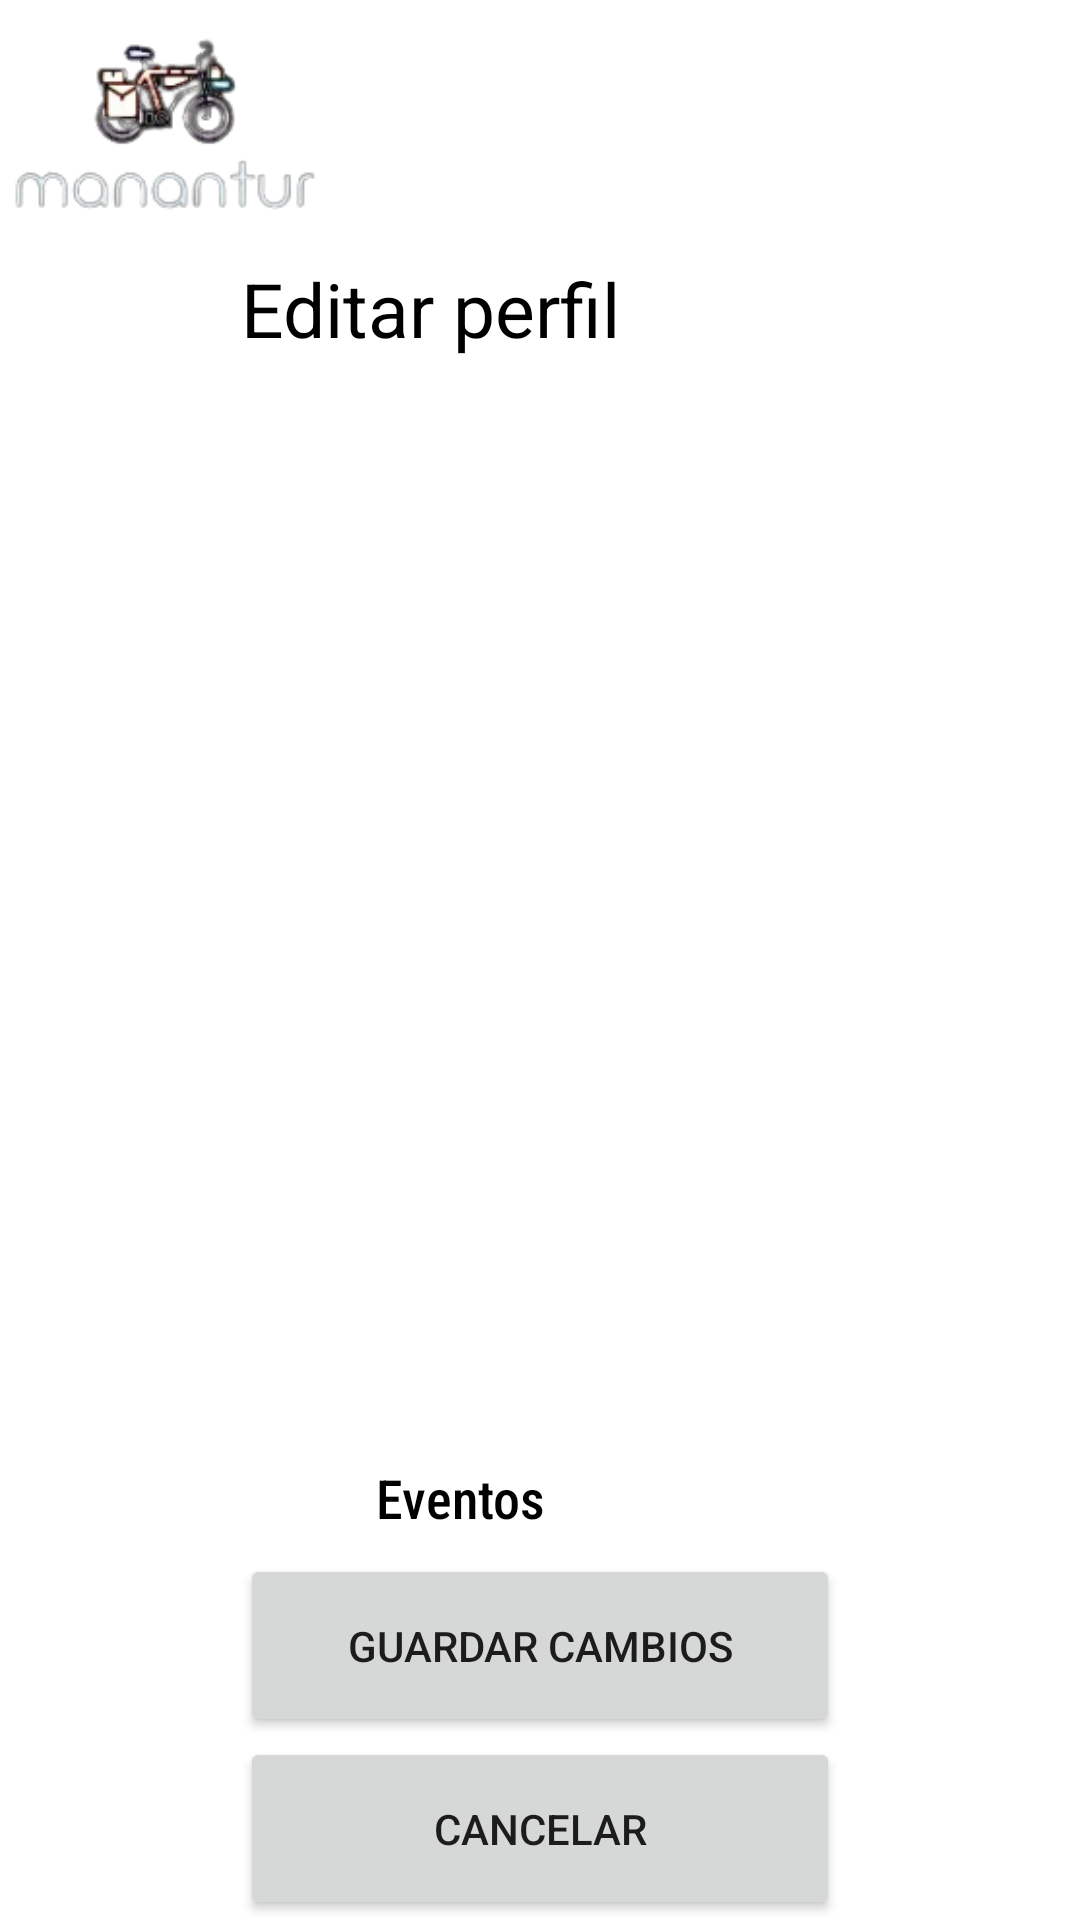

Android layout source for this screen:
<!-- AndroidManifest.xml: application theme Theme.MananTur2 -->
<!-- res/layout/activity_main8.xml -->
<?xml version="1.0" encoding="utf-8"?>
<LinearLayout xmlns:android="http://schemas.android.com/apk/res/android"
    xmlns:app="http://schemas.android.com/apk/res-auto"
    xmlns:tools="http://schemas.android.com/tools"
    android:layout_width="match_parent"
    android:layout_height="match_parent"
    android:orientation="vertical"
    android:background="@color/white"
    tools:context=".MainActivity8">

    <LinearLayout
        android:layout_width="117dp"
        android:layout_height="86dp"
        android:orientation="horizontal">

        <ImageView
            android:id="@+id/imageView5"
            android:layout_width="115dp"
            android:layout_height="88dp"
            app:srcCompat="@drawable/icono" />
    </LinearLayout>

    <LinearLayout
        android:layout_width="199dp"
        android:layout_height="56dp"
        android:layout_gravity="center"
        android:orientation="horizontal">

        <TextView
            android:id="@+id/textView3"
            android:layout_width="152dp"
            android:layout_height="wrap_content"
            android:text="Editar perfil"
            android:textColor="@color/black"
            android:textSize="25sp"
            android:visibility="visible" />

        <ImageView
            android:id="@+id/imageView13"
            android:layout_width="31dp"
            android:layout_height="33dp"
            app:srcCompat="@drawable/editar" />

    </LinearLayout>

    <LinearLayout
        android:layout_width="361dp"
        android:layout_height="345dp"
        android:layout_gravity="center"
        android:orientation="vertical">


        <androidx.recyclerview.widget.RecyclerView
            android:id="@+id/rv"
            android:layout_width="match_parent"
            android:layout_height="match_parent" />
       
    </LinearLayout>

    <LinearLayout
        android:layout_width="149dp"
        android:layout_height="wrap_content"
        android:layout_gravity="center"
        android:layout_marginLeft="20sp"
        android:orientation="horizontal">

        <TextView
            android:id="@+id/textView20"
            android:layout_width="73dp"
            android:layout_height="match_parent"
            android:fontFamily="sans-serif-condensed-medium"
            android:text="Eventos"
            android:textColor="#000000"
            android:textAppearance="@style/TextAppearance.AppCompat.Medium"/>

        <ImageView
            android:id="@+id/imageView16"
            android:layout_width="54dp"
            android:layout_height="31dp"
            app:srcCompat="@drawable/editar_1"
            android:onClick="btnMostrarPopup"/>

    </LinearLayout>
    <LinearLayout
        android:layout_width="361dp"
        android:layout_height="268dp"
        android:layout_gravity="center"
        android:orientation="vertical">


        <Button
            android:id="@+id/button7"
            android:layout_width="200dp"
            android:layout_height="61dp"
            android:layout_gravity="center"
            android:text="Guardar cambios" />

        <Button
            android:id="@+id/button8"
            android:layout_width="200dp"
            android:layout_height="61dp"
            android:layout_gravity="center"
            android:onClick="abreActivity6"
            android:text="Cancelar" />
    </LinearLayout>
</LinearLayout>
<!-- resources referenced by this layout -->
<resources>
  <color name="black">#FF000000</color>
  <color name="white">#FFFFFFFF</color>
  <!-- drawable icono: png bitmap (drawable, 16300 bytes) -->
  <style name="Theme.MananTur2" parent="Theme.MaterialComponents.DayNight.DarkActionBar">
          
          <item name="colorPrimary">@color/purple_500</item>
          <item name="colorPrimaryVariant">@color/purple_700</item>
          <item name="colorOnPrimary">@color/white</item>
          
          <item name="colorSecondary">@color/teal_200</item>
          <item name="colorSecondaryVariant">@color/teal_700</item>
          <item name="colorOnSecondary">@color/black</item>
          
          <item name="android:statusBarColor">?attr/colorPrimaryVariant</item>
          
      </style>
  <color name="purple_500">#FF6200EE</color>
  <color name="purple_700">#FF3700B3</color>
  <color name="teal_200">#FF03DAC5</color>
  <color name="teal_700">#FF018786</color>
</resources>
